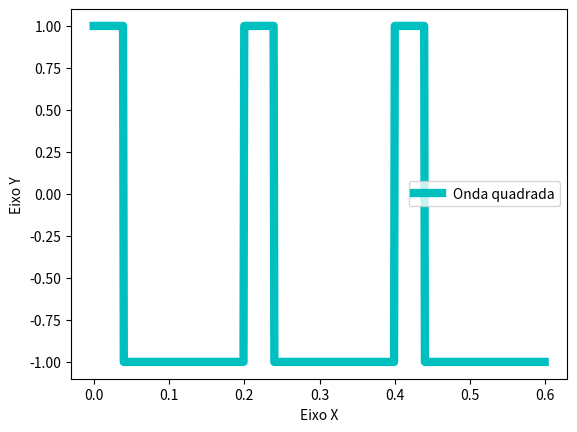

This chart was generated by the following Python code:

# [redacted]

import numpy as np
from numpy import pi
import scipy as sp
from scipy import signal
import matplotlib.pyplot as plt

def square(wt, duty = 0.5):
    return signal.square(wt,duty)

def main():
    
    t = np.arange(0, 0.6, 10**-3)
    x = square(10*pi*t, 0.2)

    fig1, ax1 = plt.subplots()
    ax1.plot(t,x,'c-', linewidth = 6 ,label = "Onda quadrada")
    plt.xlabel("Eixo X")
    plt.ylabel("Eixo Y")
    ax1.legend()
    fig1.show()
    
    plt.show()

main()